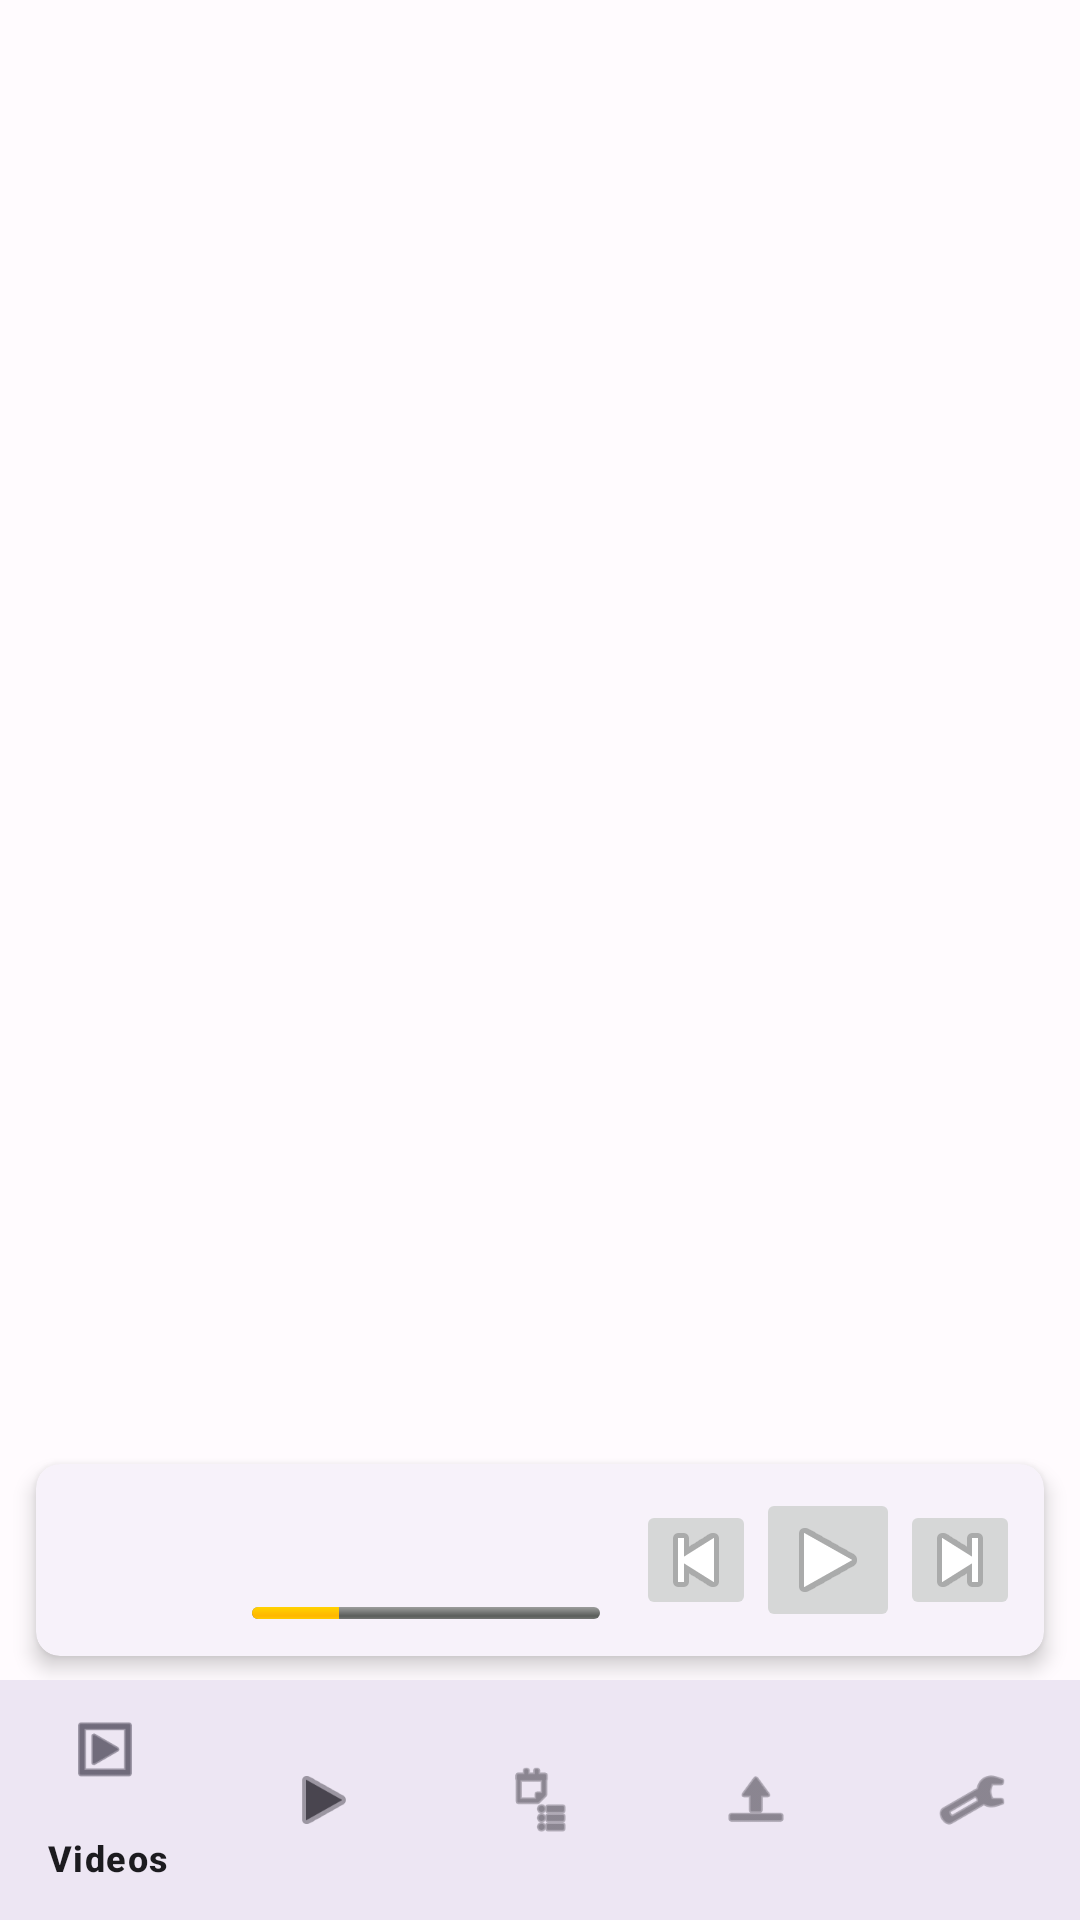

Reconstruct the res/layout file that produces this screen, plus the resources it refers to.
<!-- AndroidManifest.xml: application theme Theme.VPlay -->
<!-- res/layout/activity_main.xml -->
<?xml version="1.0" encoding="utf-8"?>
<androidx.constraintlayout.widget.ConstraintLayout xmlns:android="http://schemas.android.com/apk/res/android"
    xmlns:app="http://schemas.android.com/apk/res-auto"
    xmlns:tools="http://schemas.android.com/tools"
    android:id="@+id/main"
    android:layout_width="match_parent"
    android:layout_height="match_parent"
    tools:context=".MainActivity">

    <FrameLayout
        android:id="@+id/nav_host_container"
        android:layout_width="0dp"
        android:layout_height="0dp"
        app:layout_constraintTop_toTopOf="parent"
        app:layout_constraintStart_toStartOf="parent"
        app:layout_constraintEnd_toEndOf="parent"
        app:layout_constraintBottom_toTopOf="@id/mini_player_bar" />

    <com.google.android.material.card.MaterialCardView
        android:id="@+id/mini_player_bar"
        android:layout_width="0dp"
        android:layout_height="64dp"
        android:layout_marginStart="12dp"
        android:layout_marginEnd="12dp"
        android:layout_marginBottom="8dp"
        android:clickable="true"
        android:focusable="true"
        app:layout_constraintStart_toStartOf="parent"
        app:layout_constraintEnd_toEndOf="parent"
        app:layout_constraintBottom_toTopOf="@id/bottom_nav"
        app:cardElevation="4dp"
        app:shapeAppearanceOverlay="@style/ShapeAppearance.Material3.MediumComponent"
        tools:visibility="visible">

        <LinearLayout
            android:layout_width="match_parent"
            android:layout_height="match_parent"
            android:gravity="center_vertical"
            android:orientation="horizontal"
            android:paddingStart="12dp"
            android:paddingEnd="8dp">

            <ImageView
                android:id="@+id/mini_thumb"
                android:layout_width="48dp"
                android:layout_height="48dp"
                android:contentDescription="@string/app_name"
                android:scaleType="centerCrop"
                tools:src="@mipmap/ic_launcher" />

            <LinearLayout
                android:layout_width="0dp"
                android:layout_height="wrap_content"
                android:layout_weight="1"
                android:orientation="vertical"
                android:paddingStart="12dp"
                android:paddingEnd="12dp">
                <TextView
                    android:id="@+id/mini_title"
                    android:layout_width="match_parent"
                    android:layout_height="wrap_content"
                    android:ellipsize="end"
                    android:maxLines="1"
                    android:textAppearance="@style/TextAppearance.Material3.BodyMedium"
                    tools:text="Sample Media Title" />
                <TextView
                    android:id="@+id/mini_sub"
                    android:layout_width="match_parent"
                    android:layout_height="wrap_content"
                    android:ellipsize="end"
                    android:maxLines="1"
                    android:textAppearance="@style/TextAppearance.Material3.BodySmall"
                    tools:text="00:42 / 03:20" />
                <ProgressBar
                    android:id="@+id/mini_progress"
                    style="@android:style/Widget.ProgressBar.Horizontal"
                    android:layout_width="match_parent"
                    android:layout_height="4dp"
                    android:max="1000"
                    android:progress="250" />
            </LinearLayout>

            <ImageButton
                android:id="@+id/mini_prev"
                style="@style/Widget.AppCompat.ImageButton"
                android:layout_width="40dp"
                android:layout_height="40dp"
                android:contentDescription="Prev"
                android:src="@android:drawable/ic_media_previous" />
            <ImageButton
                android:id="@+id/mini_play_pause"
                style="@style/Widget.AppCompat.ImageButton"
                android:layout_width="48dp"
                android:layout_height="48dp"
                android:contentDescription="Play/Pause"
                android:src="@android:drawable/ic_media_play" />
            <ImageButton
                android:id="@+id/mini_next"
                style="@style/Widget.AppCompat.ImageButton"
                android:layout_width="40dp"
                android:layout_height="40dp"
                android:contentDescription="Next"
                android:src="@android:drawable/ic_media_next" />
        </LinearLayout>
    </com.google.android.material.card.MaterialCardView>

    <com.google.android.material.bottomnavigation.BottomNavigationView
        android:id="@+id/bottom_nav"
        android:layout_width="0dp"
        android:layout_height="wrap_content"
        android:background="?attr/colorSurface"
        app:layout_constraintStart_toStartOf="parent"
        app:layout_constraintEnd_toEndOf="parent"
        app:layout_constraintBottom_toBottomOf="parent"
        app:elevation="8dp"
        app:menu="@menu/menu_bottom_nav" />

</androidx.constraintlayout.widget.ConstraintLayout>
<!-- resources referenced by this layout -->
<resources>
  <string name="app_name">vPlay</string>
  <style name="Theme.VPlay" parent="Base.Theme.VPlay" />
  <color name="md_theme_light_primary">#6750A4</color>
  <color name="md_theme_light_onPrimary">#FFFFFF</color>
  <color name="md_theme_light_primaryContainer">#EADDFF</color>
  <color name="md_theme_light_onPrimaryContainer">#21005D</color>
  <color name="md_theme_light_secondary">#625B71</color>
  <color name="md_theme_light_onSecondary">#FFFFFF</color>
  <color name="md_theme_light_secondaryContainer">#E8DEF8</color>
  <color name="md_theme_light_onSecondaryContainer">#1D192B</color>
  <color name="md_theme_light_tertiary">#7D5260</color>
  <color name="md_theme_light_onTertiary">#FFFFFF</color>
  <color name="md_theme_light_tertiaryContainer">#FFD8E4</color>
  <color name="md_theme_light_onTertiaryContainer">#31111D</color>
  <color name="md_theme_light_error">#BA1A1A</color>
  <color name="md_theme_light_onError">#FFFFFF</color>
  <color name="md_theme_light_errorContainer">#FFDAD6</color>
  <color name="md_theme_light_onErrorContainer">#410002</color>
  <color name="md_theme_light_background">#FFFBFE</color>
  <color name="md_theme_light_onBackground">#1C1B1F</color>
  <color name="md_theme_light_surface">#FFFBFE</color>
  <color name="md_theme_light_onSurface">#1C1B1F</color>
  <color name="md_theme_light_surfaceVariant">#E7E0EC</color>
  <color name="md_theme_light_onSurfaceVariant">#49454F</color>
  <color name="md_theme_light_surfaceContainer">#F3EDF7</color>
  <color name="md_theme_light_surfaceContainerLow">#F7F2FA</color>
  <color name="md_theme_light_surfaceContainerLowest">#FFFFFF</color>
  <color name="md_theme_light_surfaceContainerHigh">#ECE6F0</color>
  <color name="md_theme_light_surfaceContainerHighest">#E6E0E9</color>
  <color name="md_theme_light_outline">#79747E</color>
  <color name="md_theme_light_outlineVariant">#CAC4D0</color>
  <color name="md_theme_light_inverseSurface">#313033</color>
  <color name="md_theme_light_inverseOnSurface">#F4EFF4</color>
  <color name="md_theme_light_inversePrimary">#D0BCFF</color>
</resources>
